Image classification data set "PythonTCC" (WillianVarela/PythonTCC on GitHub). Class labels (2): ferrugem, sadia.

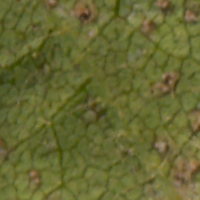
Label: ferrugem

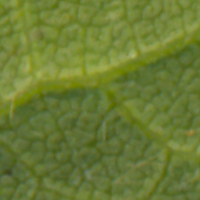
Label: sadia

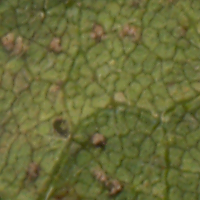
Label: ferrugem

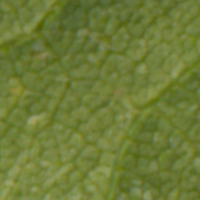
Label: sadia

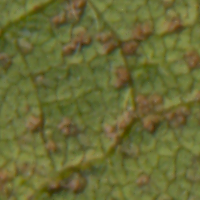
Label: ferrugem

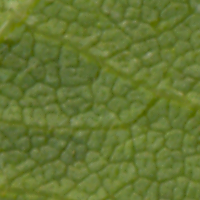
Label: sadia
